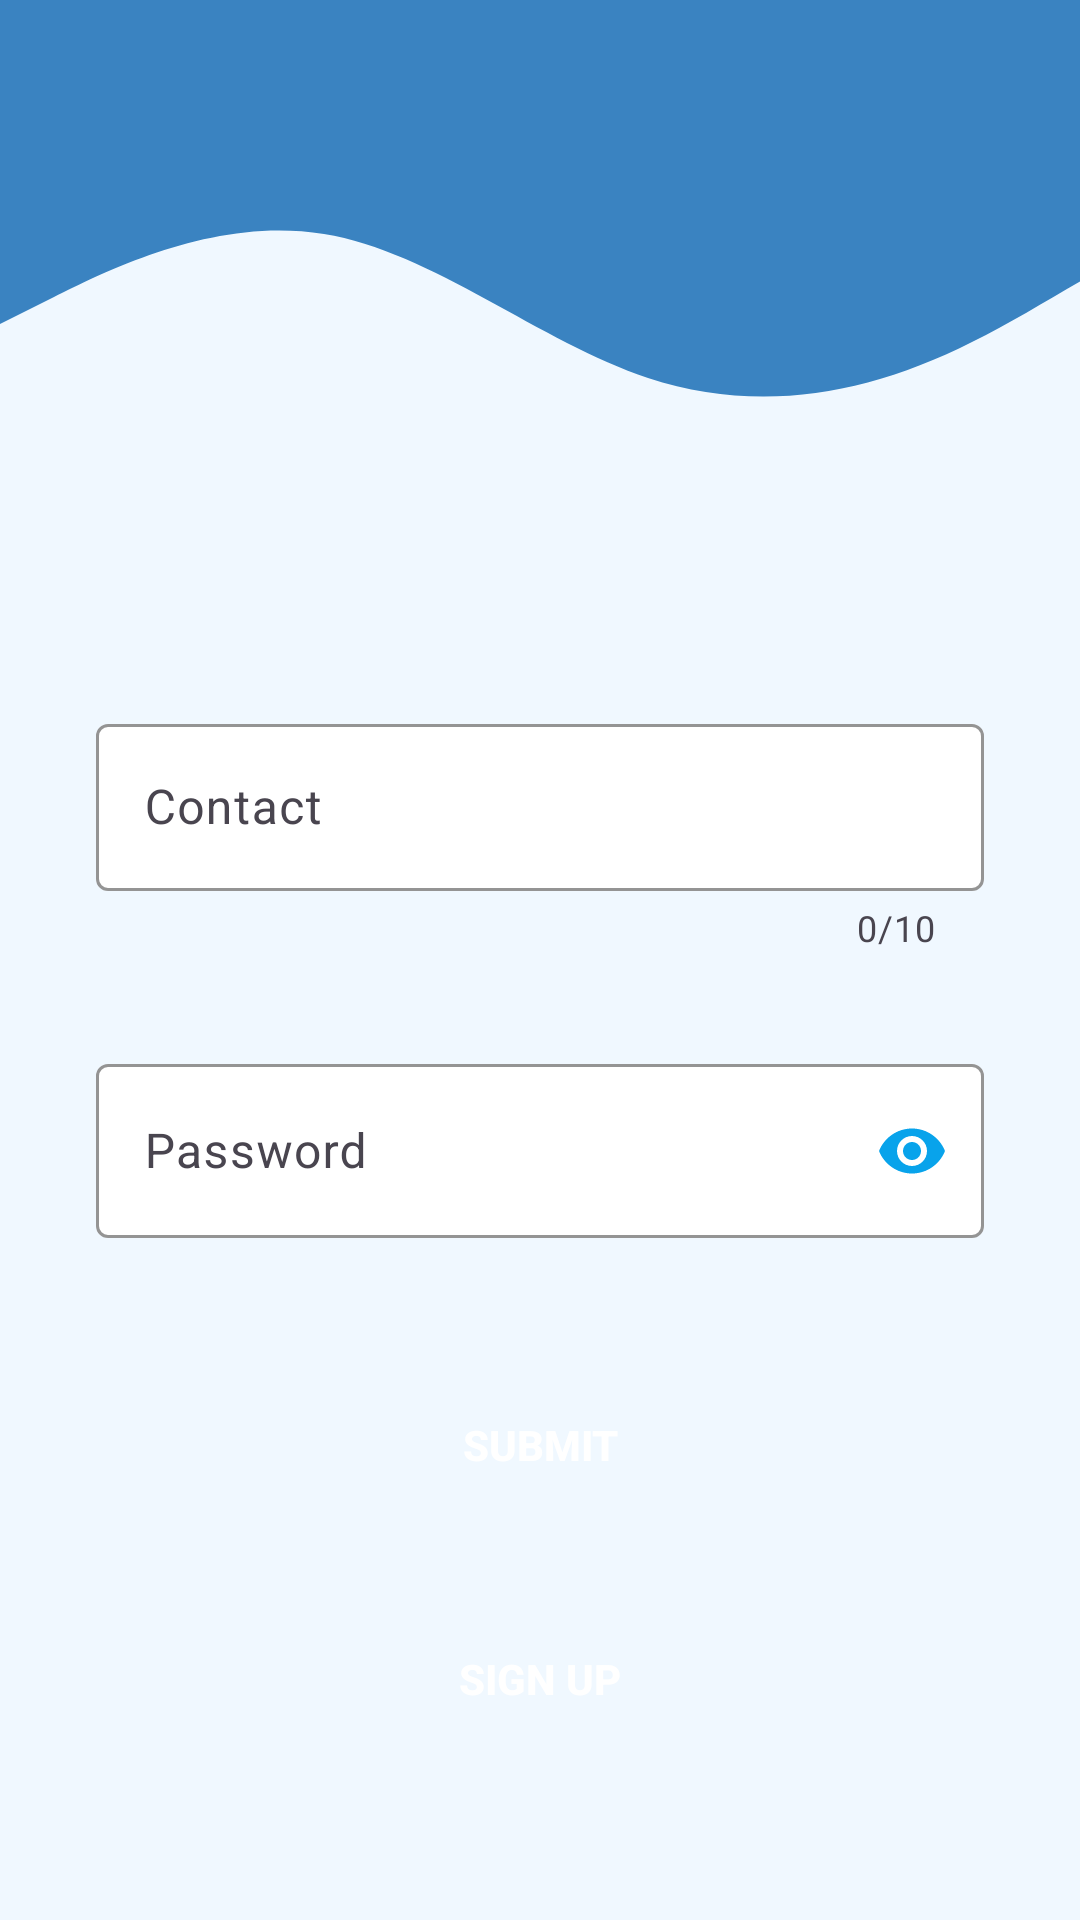

Android layout source for this screen:
<!-- AndroidManifest.xml: application theme Theme.KonBanegaCrorepati -->
<!-- res/layout/activity_main.xml -->
<?xml version="1.0" encoding="utf-8"?>
<androidx.constraintlayout.widget.ConstraintLayout xmlns:android="http://schemas.android.com/apk/res/android"
    xmlns:app="http://schemas.android.com/apk/res-auto"
    xmlns:tools="http://schemas.android.com/tools"
    android:id="@+id/TLay3"
    android:layout_width="match_parent"
    android:layout_height="match_parent"
    tools:context=".MainActivity"
    android:background="#f0f8ff">

    <RelativeLayout
        android:id="@+id/relativeLayout"
        android:layout_width="match_parent"
        android:layout_height="180sp"
        android:background="@drawable/wave_2"
        app:layout_constraintEnd_toEndOf="parent"
        app:layout_constraintHorizontal_bias="1.0"
        app:layout_constraintStart_toStartOf="parent"
        app:layout_constraintTop_toTopOf="parent" />

    <com.google.android.material.textfield.TextInputLayout
        android:id="@+id/TLay4"
        android:layout_width="match_parent"
        android:layout_height="wrap_content"
        android:layout_marginStart="32dp"
        android:layout_marginEnd="32dp"
        android:layout_marginTop="56dp"
        android:hint="Contact"
        app:boxBackgroundColor="#FFFFFF"
        app:boxStrokeColor="#125488"
        app:counterEnabled="true"
        app:counterMaxLength="10"
        app:endIconMode="clear_text"
        app:endIconTint="#08A3EB"
        app:errorEnabled="false"
        app:helperTextTextColor="#125488"
        app:hintTextColor="#125488"
        app:layout_constraintEnd_toEndOf="parent"
        app:layout_constraintHorizontal_bias="0.0"
        app:layout_constraintStart_toStartOf="parent"
        app:layout_constraintTop_toBottomOf="@+id/relativeLayout"
        app:prefixText="+91"
        app:startIconTint="#08A3EB">

        <com.google.android.material.textfield.TextInputEditText
            android:id="@+id/editTextMobileNumber"
            android:layout_width="match_parent"
            android:layout_height="wrap_content"
            android:textColor="@color/black"
            android:inputType="phone"
            android:phoneNumber="true" />
    </com.google.android.material.textfield.TextInputLayout>

    <com.google.android.material.textfield.TextInputLayout
        android:id="@+id/passwordI"
        android:layout_width="match_parent"
        android:layout_height="wrap_content"
        android:layout_marginTop="32dp"
        android:hint="Password"
        android:layout_marginStart="32dp"
        android:layout_marginEnd="32dp"
        app:boxBackgroundColor="#FFFFFF"
        app:boxBackgroundMode="outline"
        app:boxStrokeColor="#125488"
        app:endIconMode="password_toggle"
        app:endIconTint="#08A3EB"
        app:errorEnabled="false"
        app:helperTextTextColor="#125488"
        app:hintTextColor="#125488"
        app:layout_constraintEnd_toEndOf="parent"
        app:layout_constraintHorizontal_bias="0.684"
        app:layout_constraintStart_toStartOf="parent"
        app:layout_constraintTop_toBottomOf="@+id/TLay4"
        app:startIconTint="#08A3EB">

        <EditText
            android:id="@+id/editTextPassword"
            android:layout_width="match_parent"
            android:layout_height="58dp"
            android:textColor="@color/black"
            android:inputType="textPassword" />
    </com.google.android.material.textfield.TextInputLayout>

    <androidx.appcompat.widget.AppCompatButton
        android:id="@+id/buttonLogin"
        android:layout_width="match_parent"
        android:layout_height="wrap_content"
        android:layout_marginStart="32dp"
        android:layout_marginTop="45dp"
        android:layout_marginEnd="32dp"
        android:background="@drawable/button_corner"
        android:backgroundTint="#125488"
        android:maxEms="10"
        android:text="SUBMIT"
        android:textColor="@color/white"
        android:textStyle="bold"
        app:layout_constraintEnd_toEndOf="parent"
        app:layout_constraintHorizontal_bias="0.0"
        app:layout_constraintStart_toStartOf="parent"
        app:layout_constraintTop_toBottomOf="@+id/passwordI">

    </androidx.appcompat.widget.AppCompatButton>

    <androidx.appcompat.widget.AppCompatButton
        android:id="@+id/signUp"
        android:layout_width="match_parent"
        android:layout_height="wrap_content"
        android:layout_marginTop="30dp"
        android:layout_marginStart="32dp"
        android:layout_marginEnd="32dp"
        android:background="@drawable/button_corner"
        android:backgroundTint="#125488"
        android:maxEms="10"
        android:text="Sign up"
        android:textColor="@color/white"
        android:textStyle="bold"
        app:layout_constraintEnd_toEndOf="parent"
        app:layout_constraintStart_toStartOf="parent"
        app:layout_constraintTop_toBottomOf="@+id/buttonLogin">
    </androidx.appcompat.widget.AppCompatButton>
</androidx.constraintlayout.widget.ConstraintLayout>
<!-- resources referenced by this layout -->
<resources>
  <color name="black">#FF000000</color>
  <color name="white">#FFFFFFFF</color>
  <!-- drawable wave_2 (drawable) -->
  <?xml version="1.0" encoding="utf-8"?>
  <vector xmlns:android="http://schemas.android.com/apk/res/android"
      android:width="1440dp"
      android:height="320dp"
      android:viewportWidth="600"
      android:viewportHeight="320">
      <path
          android:pathData="M0,192L30,176C60,160 120,128 180,138.7C240,149 300,203 360,224C420,245 480,235 540,202.7C600,171 660,117 720,128C780,139 840,213 900,202.7C960,192 1020,96 1080,101.3C1140,107 1200,213 1260,234.7C1320,256 1380,192 1410,160L1440,128L1440,0L1410,0C1380,0 1320,0 1260,0C1200,0 1140,0 1080,0C1020,0 960,0 900,0C840,0 780,0 720,0C660,0 600,0 540,0C480,0 420,0 360,0C300,0 240,0 180,0C120,0 60,0 30,0L0,0Z"
          android:fillColor="#3a83c1"/>
  </vector>
  <style name="Theme.KonBanegaCrorepati" parent="Base.Theme.KonBanegaCrorepati" />
  <style name="Base.Theme.KonBanegaCrorepati" parent="Theme.Material3.DayNight.NoActionBar">
          
          
      </style>
</resources>
